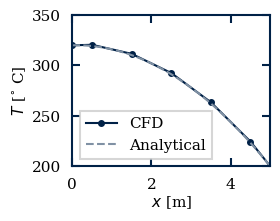

The matplotlib source for this figure:
###############################################################################
#
#    neumannBoundaryConditions.py
#
#    - A script to set up and solve the 1D diffusion equation for conduction
#    in a bar, with heat flux boundary conditions at the left end and
#    fixed temperature conditions at the right end
#
#    [Chapter 1]
#
#    Author: Dr. Aidan Wimshurst (FluidMechanics101)
#
#    - Email: FluidMechanics101@gmail.com
#    - Web  : https://www.fluidmechanics101.com
#    - YouTube: Fluid Mechanics 101
#
#    Version 2.0.0 15/07/2019
#
#    Version 2.0.3 15/04/2022
#    - Updated for python 2 & python 3 compatability.
#
###############################################################################
#
# Required Modules for Matrices and Plotting
#
###############################################################################
import numpy as np
import matplotlib.pyplot as plt
###############################################################################
#
#    User Inputs
#
###############################################################################

# Thermal Conductivity of the bar (W/mK)
cond = 100

# Cross-sectional Area of the bar (m2)
area = 0.1

# Length of the bar (m)
barLength = 5

# Number of cells in the mesh
nCells = 5

# Heat flux from the left end of the bar (W/m2)
heatFluxLeftBoundary = 100

# Temperature at the right hand side of the bar (deg C)
tempRight = 200

# Heat source per unit volume (W/m3)
heatSourcePerVol = 1000

# Plot the data?
plotOutput = 'true'

# Print the set up data? (table of coefficients and matrices)
printSetup = 'true'

# Print the solution output (the temperature vector)
printSolution = 'true'

# =============================================================================
# Code Begins Here
# =============================================================================

# Define a line for printing (to ensure they have the same length)
lineSingle = '------------------------------------------------'
lineDouble = '================================================'

print (lineDouble)
print ('')
print ('   neumannBoundaryConditions.py')
print ('')
print (' - Fluid Mechanics 101')
print (' - Author: Dr. Aidan Wimshurst')
print (' - Contact: FluidMechanics101@gmail.com')
print ('')
print (' [Chapter 1]')
print (lineDouble)

###############################################################################
#
#     Create the mesh of cells
#
###############################################################################

print (' Creating Mesh')
print (lineSingle)

# Start by calculating the coordinates of the cell faces
xFaces = np.linspace(0, barLength, nCells+1)

# Calculate the coordinates of the cell centroids
xCentroids = 0.5*(xFaces[1:] + xFaces[0:-1])

# Calculate the length of each cell
cellLength = xFaces[1:] - xFaces[0:-1]

# Calculate the distance between cell centroids
dCentroids = xCentroids[1:] - xCentroids[0:-1]

# For the boundary cell on the left, the distance dLP is double the distance
# from the cell centroid to the boundary face
dLeft = 2*(xCentroids[0] - xFaces[0])

# For the boundary cell on the right, the distance dPR is double the distance
# from the cell centroid to the boundary cell face
dRight = 2*(xFaces[-1] - xCentroids[-1])

# Append these to the vector of distances
dCentroids = np.hstack([dLeft, dCentroids, dRight])

# Distance between the centroid and the centroid on the left
dCentroidLeft = dCentroids[0:-1]

# Distance between the centroid and the centroid on the right
dCentroidRight = dCentroids[1:]

# Calculate the area of the left faces
areaLeftFaces = area*np.ones(nCells)

# Calculate the area of the right faces
areaRightFaces = area*np.ones(nCells)

# Compute the cell volume
cellVolumes = cellLength*area

###############################################################################
#
#     Material Properties
#
###############################################################################

# Assign the thermal conductivity to all of the cell faces
conductivityFaces = cond*np.ones(nCells+1)

# Extract a vector for the conductivity of the left faces
conductivityLeftFaces = conductivityFaces[0:-1]

# Extract a vector for the conductivity of the right faces
conductivityRightFaces = conductivityFaces[1:]

###############################################################################
#
#    Calculate the Matrix Coefficients
#
###############################################################################

print (' Calculating Matrix Coefficients')
print (lineSingle)

# Diffusive flux per unit area
DA_LeftFaces = np.divide(
    np.multiply(conductivityLeftFaces, areaLeftFaces), dCentroidLeft)
DA_RightFaces = np.divide(
    np.multiply(conductivityRightFaces, areaRightFaces), dCentroidRight)

# Calculate the source term Su
Su = heatSourcePerVol*cellVolumes

# Assign sources to the left and right hand boundaries
Su[0] = Su[0] - heatFluxLeftBoundary*area
Su[-1] = Su[-1] + 2.0*np.copy(DA_RightFaces[-1])*tempRight

# Calculate the source term Sp
Sp = np.zeros(nCells)

# Assign sources to the right hand boundary
Sp[0] = 0.0
Sp[-1] = -2.0*np.copy(DA_RightFaces[-1])

# Left Coefficient (aL)
aL = np.copy(DA_LeftFaces)

# Right Coefficient (aR)
aR = np.copy(DA_RightFaces)

# Set the first element of aL to zero. It is a boundary face
aL[0] = 0

# Set the last element of aR to zero. It is a boundary face
aR[-1] = 0

# Create the central coefficients
aP = np.copy(aL) + np.copy(aR) - np.copy(Sp)

###############################################################################
#
#     Create the matrices
#
###############################################################################

print (' Assembling Matrices')
print (lineSingle)

# Start by creating an empty A matrix and an empty B matrix
Amatrix = np.zeros([nCells, nCells])
BVector = np.zeros(nCells)

# Populate the matrix one row at a time (i.e one cell at a time)

#
# NOTE: this method is deliberately inefficient for this problem
#        but it is useful for learning purposes. We could populate the
#        diagonals and the off-diagonals directly.

for i in range(nCells):

    # Do the A matrix Coefficients

    # Left boundary Cell
    if (i == 0):

        Amatrix[i, i] = aP[i]
        Amatrix[i, i+1] = -1.0*aR[i]

    # Right Boundary Cell
    elif(i == nCells-1):

        Amatrix[i, i-1] = -1.0*aL[i]
        Amatrix[i, i] = aP[i]

    # Interior Cells
    else:

        Amatrix[i, i-1] = -1.0*aL[i]
        Amatrix[i, i] = aP[i]
        Amatrix[i, i+1] = -1.0*aR[i]

    # Do the B matrix coefficients
    BVector[i] = Su[i]

###############################################################################
#
#     Print the setup
#
###############################################################################

if (printSetup == 'true'):

    print (' Summary: Set Up')
    print (lineSingle)
    print ('Cell | aL | aR  | ap  |  Sp  |   Su ')
    print (lineSingle)
    for i in range(nCells):
        print (('%4i %5.1f %5.1f %5.1f %5.1f %7.1f ' % (
            i+1, aL[i], aR[i], aP[i], Sp[i], Su[i])))
    print (lineSingle)
    np.set_printoptions(linewidth=np.inf)
    print ('A matrix:')
    print (lineSingle)
    print (Amatrix)
    print ('B vector')
    print (lineSingle)
    print (BVector)
    print (lineSingle)

###############################################################################
#
#     Solve the matrices
#
###############################################################################

print (' Solving ...')
print (lineSingle)

# Use the built-in python solution module
Tvector = np.linalg.solve(Amatrix, BVector)

print (' Equations Solved')
print (lineSingle)

###############################################################################
#
#     Print the Results
#
###############################################################################

if (printSolution == 'true'):

    print (' Solution: Temperature Vector')
    print (lineSingle)
    print (Tvector)
    print (lineSingle)

###############################################################################
#
#     Heat Fluxes
#
###############################################################################

# Use central differencing to calculate the left boundary temperature
tempLeft = (Tvector[0]
            - (heatFluxLeftBoundary*area)/(2.0*np.copy(DA_LeftFaces[0])))

# Stack on the boundary temperatures to the temperature vector
temperatureStack = np.hstack([tempLeft, np.copy(Tvector), tempRight])

# Calculate the temperature differences
temperatureDifferencesLeft = temperatureStack[1:-1] - temperatureStack[0:-2]
temperatureDifferencesRight = temperatureStack[2:] - temperatureStack[1:-1]

# Unit normal vectors
normalsLeft = -1.0*np.ones(nCells)
normalsRight = np.ones(nCells)

# Calculate the heat fluxes
heatFluxLeft = -1.0*np.prod(
        [normalsLeft, temperatureDifferencesLeft, DA_LeftFaces], 0)
heatFluxRight = -1.0*np.prod(
        [normalsRight, temperatureDifferencesRight, DA_RightFaces], 0)

# For the left and right boundary face the heat flux
# is 2*DA*(temperatureDifference), as the distance is halved.
heatFluxLeft[0] *= 2.0
heatFluxRight[-1] *= 2.0

# Calculate the heat source in each cell
heatSource = heatSourcePerVol*cellVolumes*np.ones(nCells)

# Calculate the heat flux error in each cell
heatBalanceError = heatSource - heatFluxLeft - heatFluxRight

if (printSolution == 'true'):

    print (' Heat Fluxes')
    print (lineSingle)
    print ('Cell |  QL   |  QR   |  SV   |  Err')
    print (lineSingle)
    for i in range(nCells):
        print (('%4i %7.1f %7.1f %7.1f %7.1f' % (
            i+1, heatFluxLeft[i], heatFluxRight[i],
            heatSource[i], heatBalanceError[i])))
    print (lineSingle)

###############################################################################
#
#     Plot the solution
#
###############################################################################

# Plot the data if desired
if (plotOutput == 'true'):

    print (' Plotting ...')
    print (lineSingle)

    # Append the boundary temperature values to the vector, so we can
    # plot the complete solution
    xPlotting = np.hstack([xFaces[0], np.copy(xCentroids), xFaces[-1]])

    # Assemble the analytical solution for comparison
    xAnalytical = np.linspace(0, barLength, 100)
    temperatureAnalytical = ((heatSourcePerVol/(2.0*cond))
                             * (barLength*barLength*np.ones(len(xAnalytical))
                             - np.square(xAnalytical))
                             + (heatFluxLeftBoundary/cond)*(xAnalytical
                             - barLength*np.ones(len(xAnalytical)))
                             + tempRight)

    # Configure the plot to look how you want
    # - The plot is currently 3.1 inches by 2.5 inches, so that 2 images can
    #     fit side by side on a page.
    fontSize = 11
    fontSizeLegend = 11
    lineWidth = 1.5
    tickPad = 8
    tickPad2 = 16
    labelPadY = 3
    labelPadX = 2
    boxPad = 2.5
    tickLength = 4
    markerSize = 4

    # Colours - Can use rgb or html
    lightBlue = '#bfc8d1'
    shadeBlue = '#8091a4'
    darkBlue = '#002147'

    # Use latex 'CMU sans-serif' font in the plots.
    plt.rc('font', family='serif')
    plt.rcParams['axes.linewidth'] = lineWidth
    plt.rcParams["figure.figsize"] = (3.1, 2.5)

    fig1 = plt.figure(1)
    ax = fig1.add_subplot(111)
    fig1.tight_layout(pad=boxPad)
    ax.plot(xPlotting, temperatureStack, '-o',
            linewidth=lineWidth, label='CFD', color=darkBlue,
            markersize=markerSize)
    ax.plot(xAnalytical, temperatureAnalytical, '--',
            linewidth=lineWidth, label='Analytical', color=shadeBlue)
    plt.xlabel(r'$x$ [m]', fontsize=fontSize, labelpad=labelPadX)
    plt.ylabel(r'$T$ [$^{\circ}$ C]', fontsize=fontSize, labelpad=labelPadY)
    plt.yticks(fontsize=fontSize)
    plt.xticks(fontsize=fontSize)
    plt.xlim([xFaces[0], xFaces[-1]])
    plt.ylim([200, 350])
    leg = plt.legend(fontsize=fontSizeLegend, loc='best', fancybox=False)
    leg.get_frame().set_linewidth(lineWidth)
    ax.tick_params(which='both', direction='in', length=6,
                   width=lineWidth, gridOn=False, pad=tickPad, color=darkBlue)
    ax.yaxis.set_ticks_position('both')
    ax.xaxis.set_ticks_position('both')
    ax.spines['bottom'].set_color(darkBlue)
    ax.spines['top'].set_color(darkBlue)
    ax.spines['right'].set_color(darkBlue)
    ax.spines['left'].set_color(darkBlue)
    plt.show()

###############################################################################
#
#     End of File
#
###############################################################################
